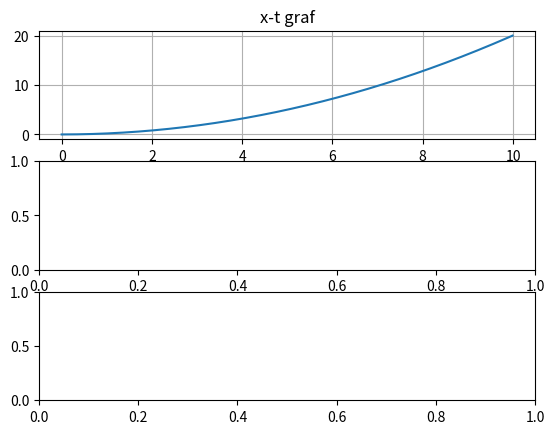

Recreate this plot in Python. (Note: this script raises an exception after producing the figure.)
import numpy as np
import matplotlib.pyplot as plt

def gibanje(F, M):
    t = [0.]
    x = [0.]
    v = [0.]
    a = F/M
    dt = 0.01
    for i in range(0,1000):
        t.append(i*dt)
        v.append(v[i] + a*dt)
        x.append(x[i] + v[i]*dt)

    fig, graf = plt.subplots(3)
    
    graf[0].plot(t,x)
    graf[0].set_title("x-t graf")
    graf[0].grid()
    graf[0].xlabel("Vrijeme [s]")
    graf[0].ylabel("Pomak [m]")

    graf[1].plot(t,v)
    graf[1].set_title("v-t graf")
    graf[1].grid()
    graf[1].xlabel("Vrijeme [s]")
    graf[1].ylabel("Brzina [m/s]")

    ac = []
    for el in t:
        ac.append(a)
    graf[2].plot(t,ac)
    graf[2].set_title("a-t graf")
    graf[2].grid()

    plt.show()

gibanje(10, 25)


        